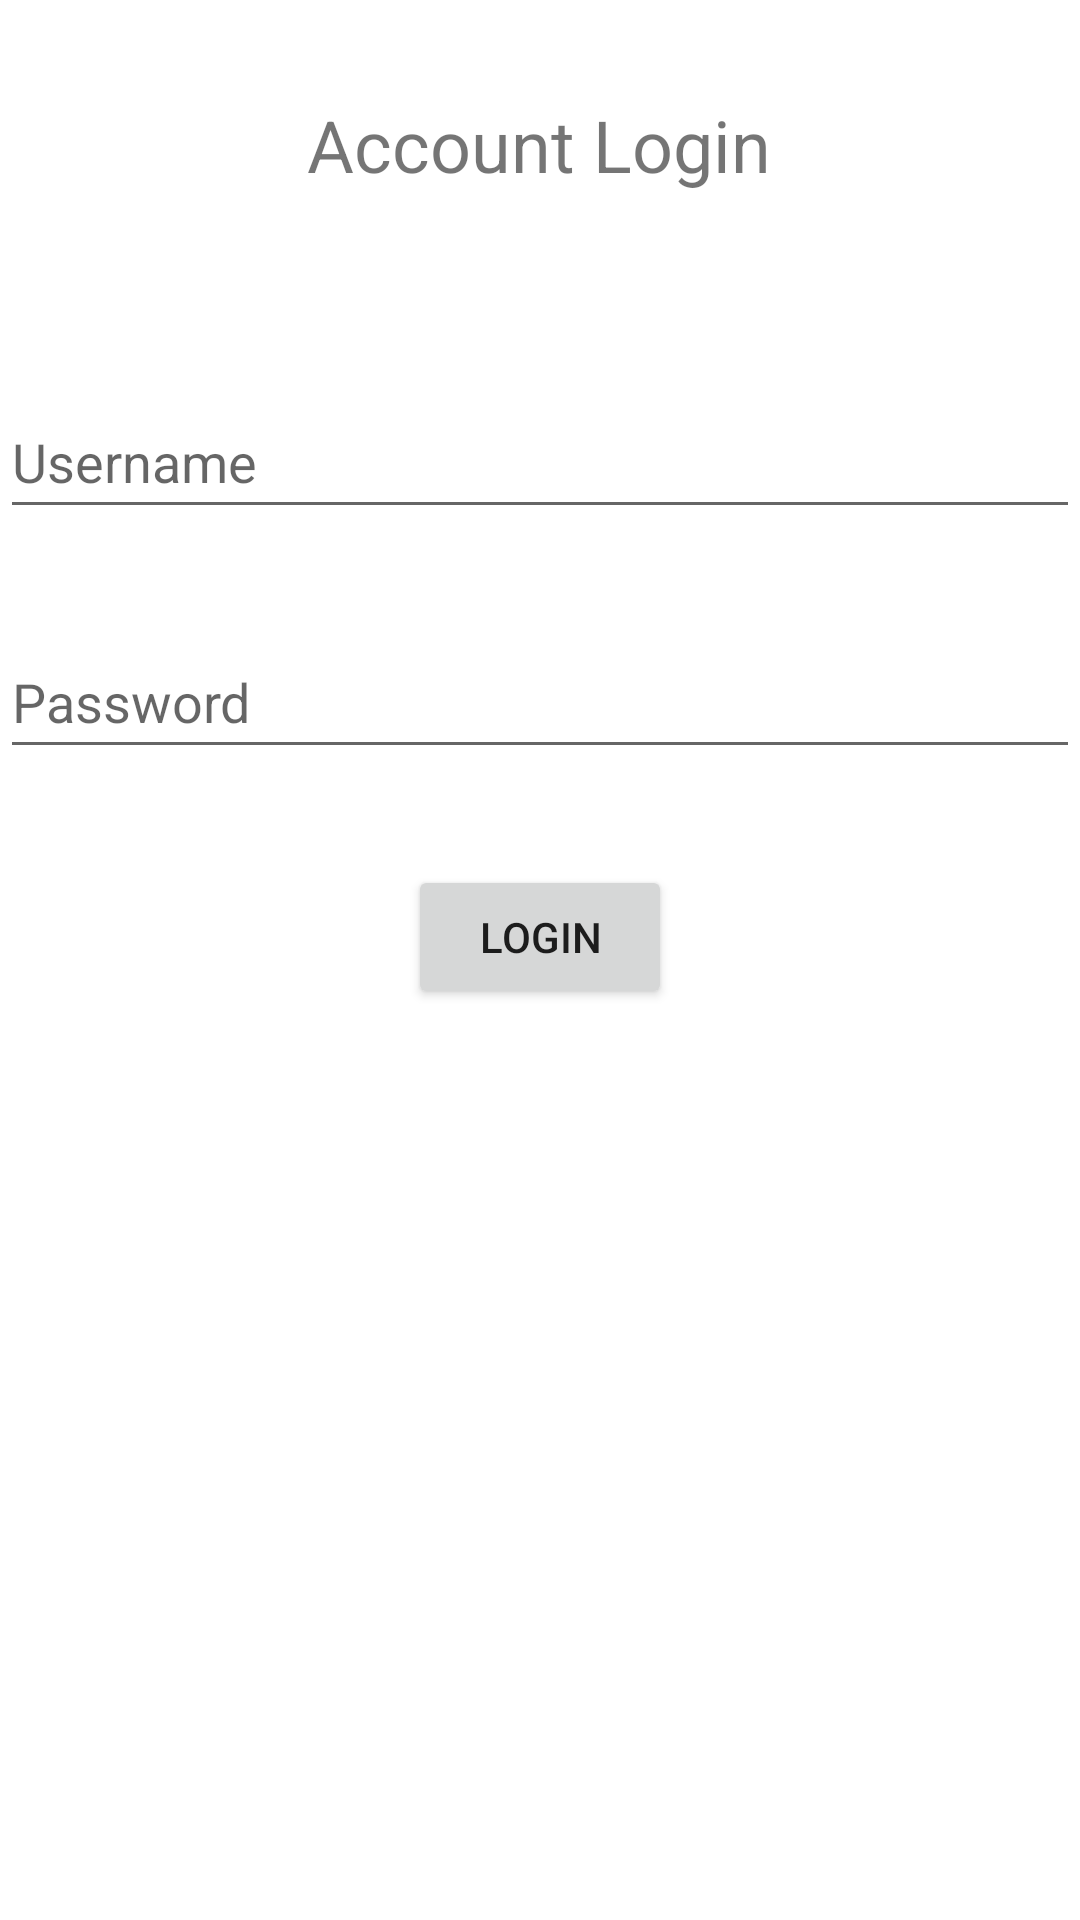

Here is an Android app screen rendered from its layout file. Give the layout XML and the strings, colors and styles it references.
<!-- AndroidManifest.xml: application theme Theme.QuizPatternsAndFrameworks -->
<!-- res/layout/activity_login.xml -->
<?xml version="1.0" encoding="utf-8"?>
<androidx.constraintlayout.widget.ConstraintLayout xmlns:android="http://schemas.android.com/apk/res/android"
    xmlns:app="http://schemas.android.com/apk/res-auto"
    xmlns:tools="http://schemas.android.com/tools"
    android:layout_width="match_parent"
    android:layout_height="match_parent"
    tools:context="de.semesterprojekt.paf_android_quiz_client.LoginActivity">

    <EditText
        android:id="@+id/et_username"
        android:layout_width="0dp"
        android:layout_height="wrap_content"
        android:layout_marginTop="64dp"
        android:ems="10"
        android:hint="@string/et_username"
        android:inputType="textPersonName"
        android:minHeight="48dp"
        app:layout_constraintEnd_toEndOf="parent"
        app:layout_constraintStart_toStartOf="parent"
        app:layout_constraintTop_toBottomOf="@+id/textView2" />

    <EditText
        android:id="@+id/et_password"
        android:layout_width="0dp"
        android:layout_height="wrap_content"
        android:layout_marginTop="32dp"
        android:ems="10"
        android:hint="@string/et_password"
        android:inputType="textPassword"
        android:minHeight="48dp"
        app:layout_constraintEnd_toEndOf="parent"
        app:layout_constraintStart_toStartOf="parent"
        app:layout_constraintTop_toBottomOf="@+id/et_username" />

    <Button
        android:id="@+id/btn_login"
        android:layout_width="wrap_content"
        android:layout_height="wrap_content"
        android:layout_marginTop="32dp"
        android:text="@string/btn_login"
        app:layout_constraintEnd_toEndOf="parent"
        app:layout_constraintStart_toStartOf="parent"
        app:layout_constraintTop_toBottomOf="@+id/et_password" />

    <TextView
        android:id="@+id/textView2"
        android:layout_width="wrap_content"
        android:layout_height="wrap_content"
        android:layout_marginTop="32dp"
        android:text="@string/tv_login_headline"
        android:textSize="24sp"
        app:layout_constraintEnd_toEndOf="parent"
        app:layout_constraintHorizontal_bias="0.498"
        app:layout_constraintStart_toStartOf="parent"
        app:layout_constraintTop_toTopOf="parent" />
</androidx.constraintlayout.widget.ConstraintLayout>
<!-- resources referenced by this layout -->
<resources>
  <string name="btn_login">Login</string>
  <string name="et_password">Password</string>
  <string name="et_username">Username</string>
  <string name="tv_login_headline">Account Login</string>
  <style name="Theme.QuizPatternsAndFrameworks" parent="Theme.MaterialComponents.DayNight.DarkActionBar">
          
          <item name="colorPrimary">@color/green_light</item>
          <item name="colorPrimaryVariant">@color/green_dark</item>
          <item name="colorOnPrimary">@color/white</item>
          
          <item name="colorSecondary">@color/teal_200</item>
          <item name="colorSecondaryVariant">@color/teal_700</item>
          <item name="colorOnSecondary">@color/black</item>
          
          <item name="android:statusBarColor" tools:targetApi="l">?attr/colorPrimaryVariant</item>
          
      </style>
  <color name="green_light">#275950</color>
  <color name="green_dark">#1C4039</color>
  <color name="white">#FFFFFFFF</color>
  <color name="teal_200">#FF03DAC5</color>
  <color name="teal_700">#FF018786</color>
  <color name="black">#FF000000</color>
</resources>
